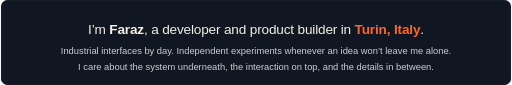
t = 0.00 s
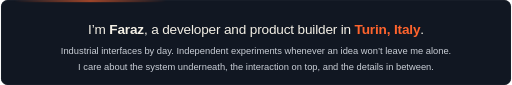
t = 1.50 s
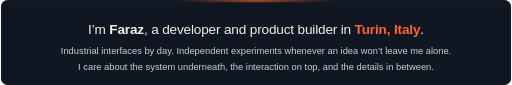
t = 3.00 s
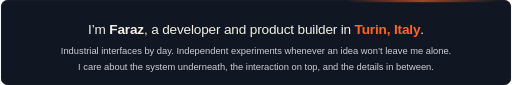
t = 4.50 s

The animated SVG that drew these frames (rendered in a browser with its animation timeline set to each time). Animation: 1 CSS @keyframes rule; one cycle of 6.00 s, repeats indefinitely.

<svg xmlns="http://www.w3.org/2000/svg" width="1200" height="200" viewBox="0 0 1200 200" role="img" aria-labelledby="t d"><title id="t">I’m Faraz, a developer and product builder in Turin, Italy.</title><desc id="d">Industrial interfaces by day. Independent experiments whenever an idea won’t leave me alone. I care about the system underneath, the interaction on top, and the details in between.</desc><style>@keyframes beam{to{transform:translateX(1560px)}}.beam{animation:beam 6s linear infinite}@media(prefers-reduced-motion:reduce){*{animation:none!important}}</style><defs><clipPath id="cc"><rect x="1" y="1" width="1198" height="198" rx="14"/></clipPath><linearGradient id="ib"><stop stop-color="#FF642D" stop-opacity="0"/><stop offset=".5" stop-color="#FF642D"/><stop offset="1" stop-color="#FF642D" stop-opacity="0"/></linearGradient></defs><rect width="1200" height="200" rx="16" fill="#0B0E14"/><rect x="1" y="1" width="1198" height="198" rx="14" fill="#111722" stroke="#29313C"/><g clip-path="url(#cc)"><rect class="beam" x="-360" y="1" width="360" height="3" fill="url(#ib)"/><text x="600" y="80" text-anchor="middle" font-family="Arial,Helvetica,sans-serif" font-size="32" fill="#F3EFE5" letter-spacing="-0.4">I’m <tspan font-weight="900">Faraz</tspan>, a developer and product builder in <tspan font-weight="900" fill="#FF642D">Turin, Italy</tspan>.</text><text x="600" y="128" fill="#C9CED6" font-family="Arial,Helvetica,sans-serif" font-size="22" font-weight="400" letter-spacing="0" text-anchor="middle">Industrial interfaces by day. Independent experiments whenever an idea won’t leave me alone.</text><text x="600" y="164" fill="#C9CED6" font-family="Arial,Helvetica,sans-serif" font-size="22" font-weight="400" letter-spacing="0" text-anchor="middle">I care about the system underneath, the interaction on top, and the details in between.</text></g></svg>
